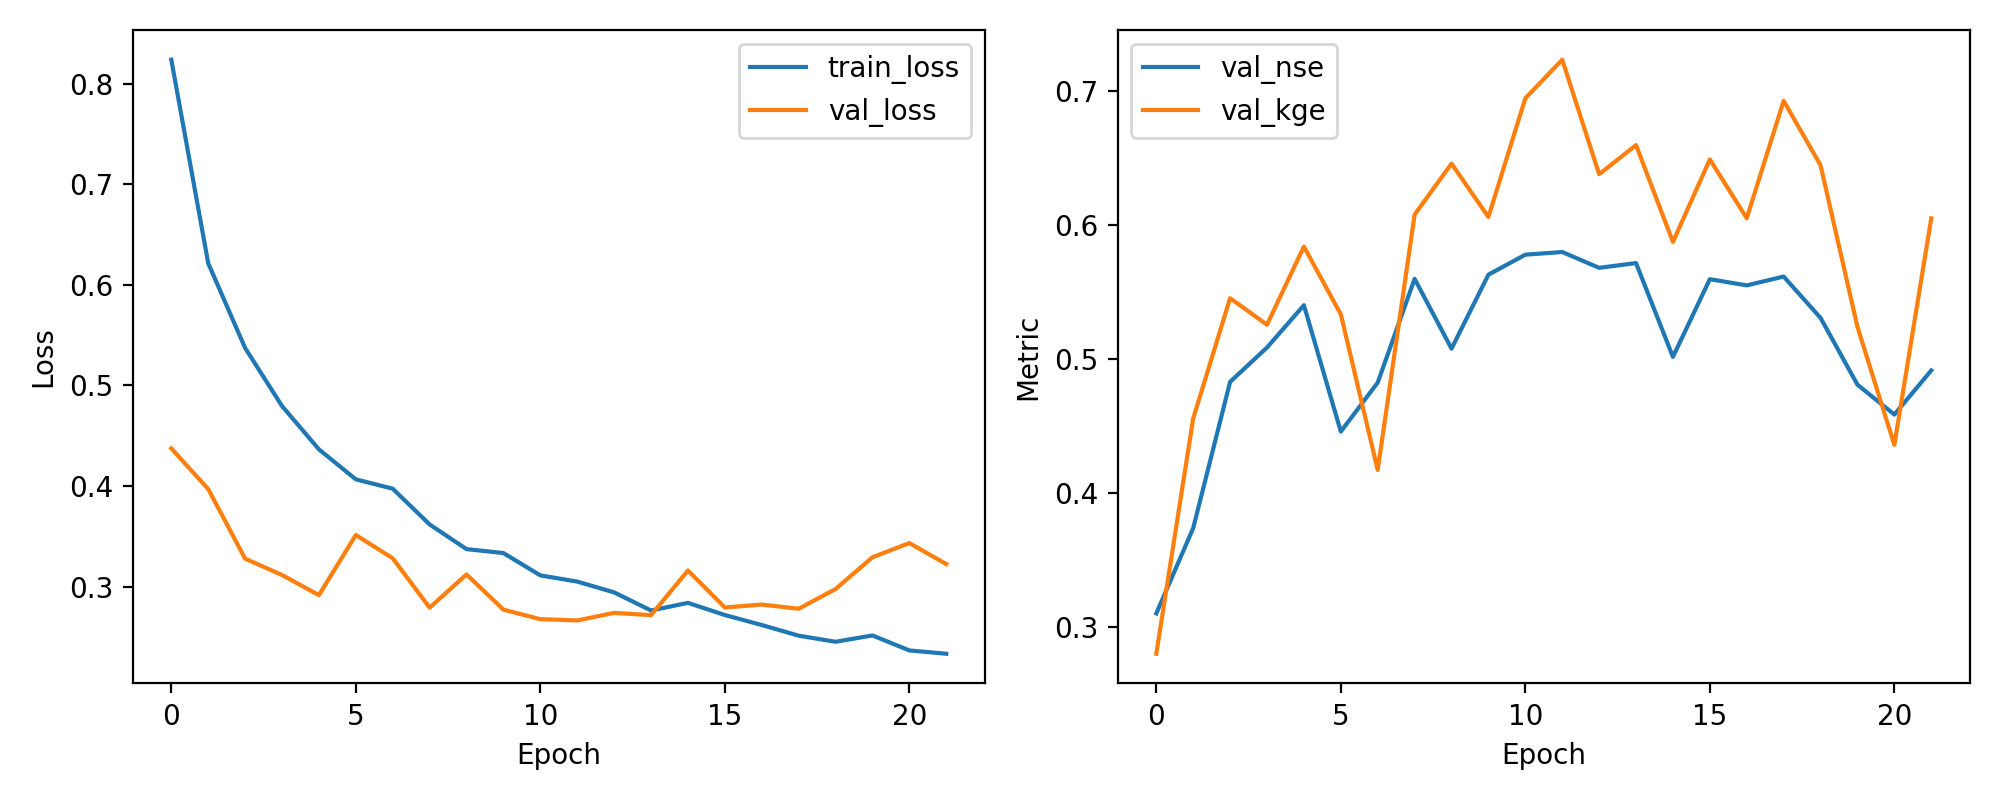

Values plotted in this chart, from the file beside it:
epoch, train_loss, val_loss, val_nse, val_kge
1, 0.8239, 0.4373, 0.3104, 0.2803
2, 0.6215, 0.3969, 0.3741, 0.4559
3, 0.5372, 0.3277, 0.4832, 0.5456
4, 0.4795, 0.3115, 0.5088, 0.5259
5, 0.4364, 0.2914, 0.5404, 0.5842
6, 0.4066, 0.3512, 0.4461, 0.5336
7, 0.3973, 0.3281, 0.4827, 0.4174
8, 0.3617, 0.279, 0.5601, 0.608
9, 0.3372, 0.312, 0.508, 0.646
10, 0.3333, 0.277, 0.5632, 0.6062
11, 0.311, 0.2675, 0.5781, 0.6948
12, 0.3049, 0.2663, 0.5801, 0.7236
13, 0.2942, 0.2737, 0.5683, 0.6382
14, 0.2761, 0.2715, 0.5718, 0.6599
15, 0.2837, 0.3159, 0.5018, 0.5876
16, 0.2716, 0.2791, 0.5598, 0.6492
17, 0.2617, 0.2821, 0.5552, 0.6053
18, 0.2511, 0.2779, 0.5618, 0.6929
19, 0.245, 0.2974, 0.5309, 0.6448
20, 0.2513, 0.3291, 0.4811, 0.5242
21, 0.2364, 0.3432, 0.4588, 0.4361
22, 0.2331, 0.3223, 0.4917, 0.6052
